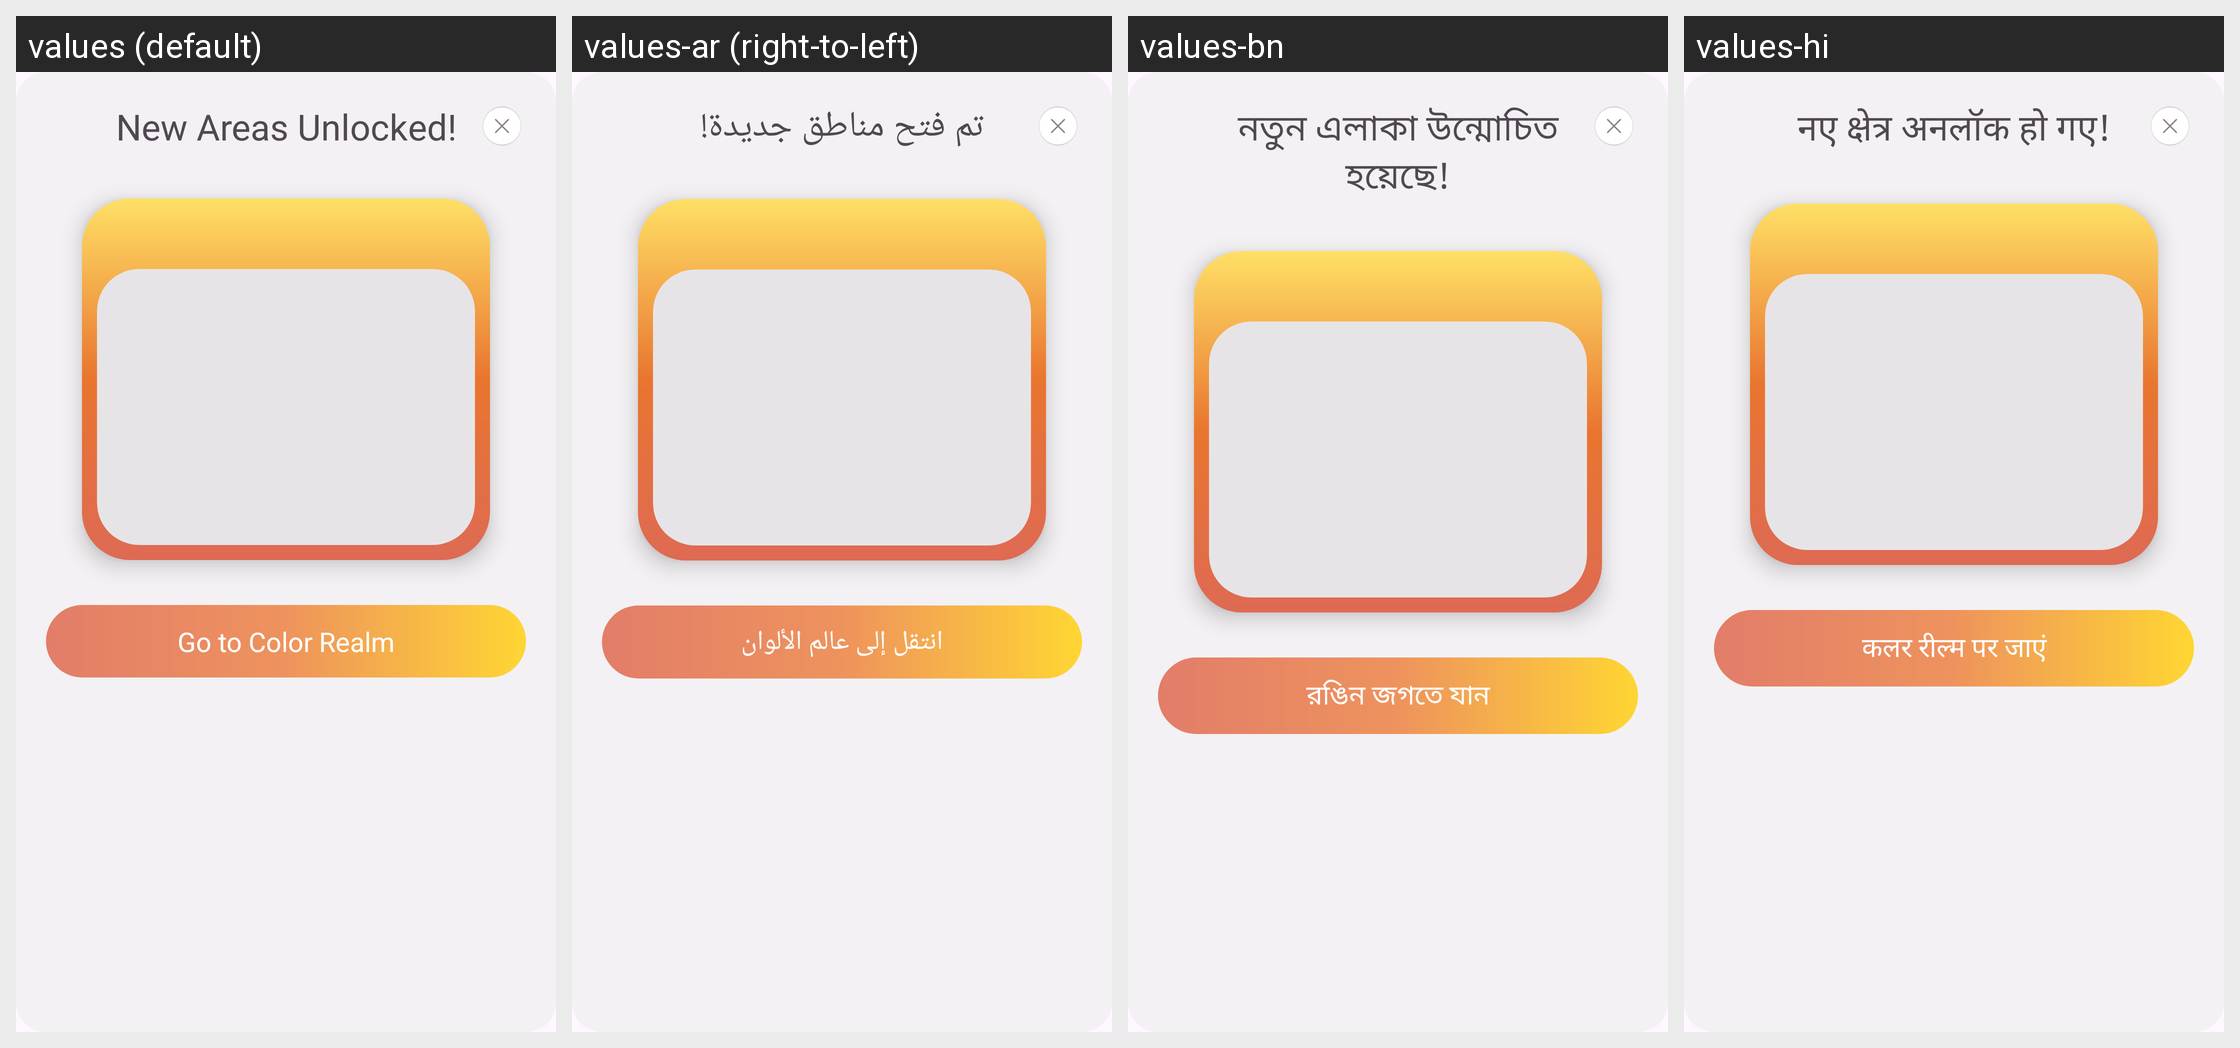

Translations of the strings shown on this Android screen, per locale in the grid:
Android screen res/layout/fragment_new_area_unlocked_dialog.xml rendered under 4 locales, left to right: values (default), values-ar (right-to-left), values-bn, values-hi. Device: Nexus 5 (rendered at 1080×1920; each locale shown at half size, 540×960, under a caption strip naming it); theme Theme.BaseProject.
Other locales in the repository, not shown: values-de, values-es, values-fr, values-in, values-it, values-ko, values-pt, values-ru.
Strings drawn on this screen, with the default value and each locale's value (text and hints the layout hard-codes, and strings that could not be matched under every locale, appear in the picture but are not listed):

new_areas_unlocked
  values: New Areas Unlocked!
  values-ar: تم فتح مناطق جديدة!
  values-bn: নতুন এলাকা উন্মোচিত হয়েছে!
  values-hi: नए क्षेत्र अनलॉक हो गए!

go_to_color_realm
  values: Go to Color Realm
  values-ar: انتقل إلى عالم الألوان
  values-bn: রঙিন জগতে যান
  values-hi: कलर रील्म पर जाएं
